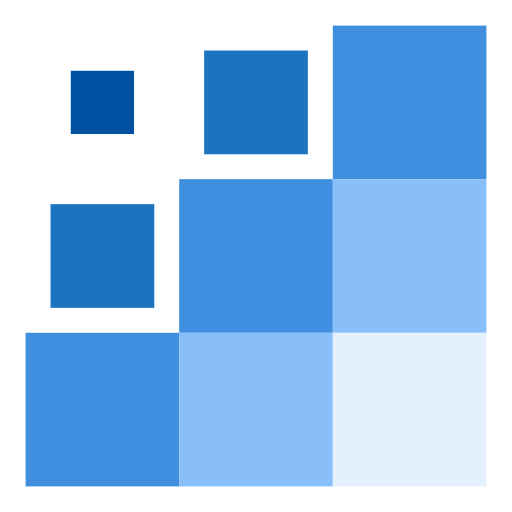
t = 0.00 s
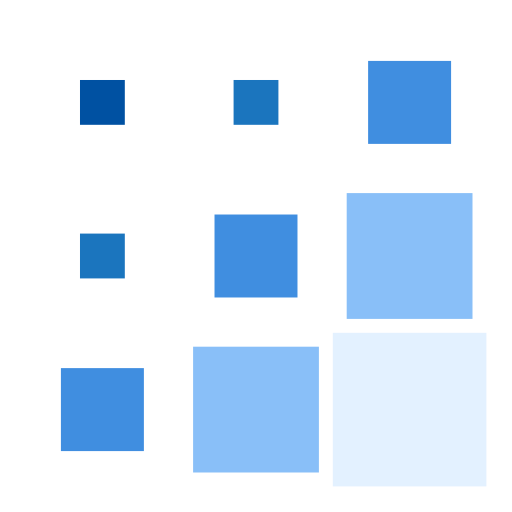
t = 0.15 s
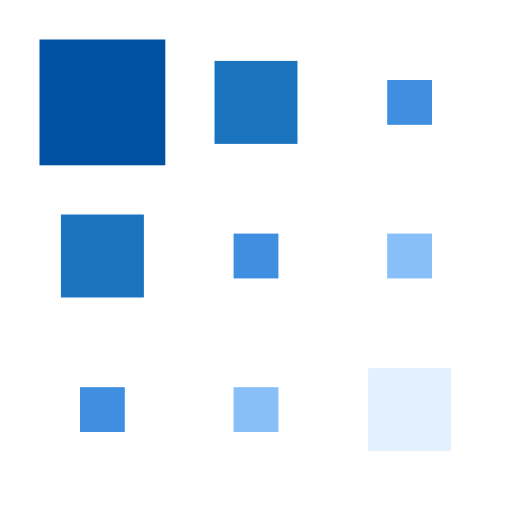
t = 0.35 s
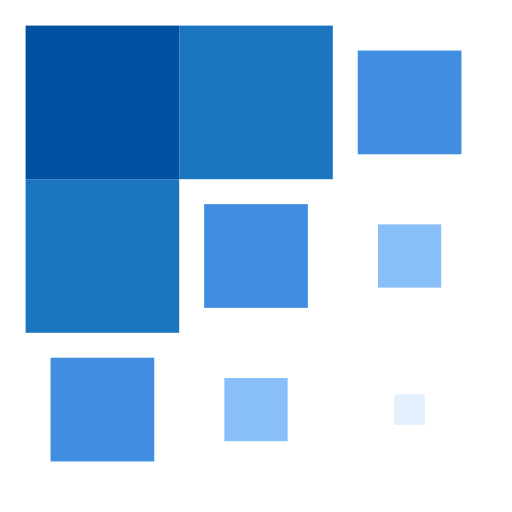
t = 0.50 s
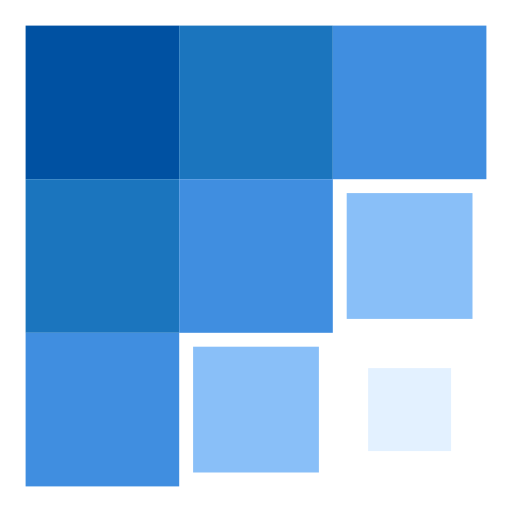
t = 0.65 s
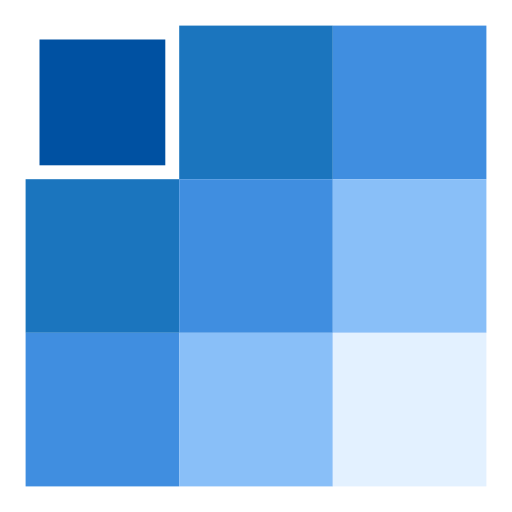
t = 0.85 s

The animated SVG that drew these frames (rendered in a browser with its animation timeline set to each time). Animation: 9 SMIL elements (animateTransform=9); one cycle of 1.00 s, repeats indefinitely.

<svg xmlns="http://www.w3.org/2000/svg" xmlns:xlink="http://www.w3.org/1999/xlink" style="margin: auto; display: block;" width="200px" height="200px" viewBox="0 0 100 100" preserveAspectRatio="xMidYMid">
<g transform="translate(20 20)">
  <rect x="-15" y="-15" width="30" height="30" fill="#0051a2">
    <animateTransform attributeName="transform" type="scale" repeatCount="indefinite" calcMode="spline" dur="1s" values="1;1;0.2;1;1" keyTimes="0;0.2;0.5;0.8;1" keySplines="0.5 0.5 0.5 0.5;0 0.1 0.9 1;0.1 0 1 0.9;0.5 0.5 0.5 0.5" begin="-0.4s"></animateTransform>
  </rect></g>
<g transform="translate(50 20)">
  <rect x="-15" y="-15" width="30" height="30" fill="#1b75be">
    <animateTransform attributeName="transform" type="scale" repeatCount="indefinite" calcMode="spline" dur="1s" values="1;1;0.2;1;1" keyTimes="0;0.2;0.5;0.8;1" keySplines="0.5 0.5 0.5 0.5;0 0.1 0.9 1;0.1 0 1 0.9;0.5 0.5 0.5 0.5" begin="-0.3s"></animateTransform>
  </rect></g>
<g transform="translate(80 20)">
  <rect x="-15" y="-15" width="30" height="30" fill="#408ee0">
    <animateTransform attributeName="transform" type="scale" repeatCount="indefinite" calcMode="spline" dur="1s" values="1;1;0.2;1;1" keyTimes="0;0.2;0.5;0.8;1" keySplines="0.5 0.5 0.5 0.5;0 0.1 0.9 1;0.1 0 1 0.9;0.5 0.5 0.5 0.5" begin="-0.2s"></animateTransform>
  </rect></g>
<g transform="translate(20 50)">
  <rect x="-15" y="-15" width="30" height="30" fill="#1b75be">
    <animateTransform attributeName="transform" type="scale" repeatCount="indefinite" calcMode="spline" dur="1s" values="1;1;0.2;1;1" keyTimes="0;0.2;0.5;0.8;1" keySplines="0.5 0.5 0.5 0.5;0 0.1 0.9 1;0.1 0 1 0.9;0.5 0.5 0.5 0.5" begin="-0.3s"></animateTransform>
  </rect></g>
<g transform="translate(50 50)">
  <rect x="-15" y="-15" width="30" height="30" fill="#408ee0">
    <animateTransform attributeName="transform" type="scale" repeatCount="indefinite" calcMode="spline" dur="1s" values="1;1;0.2;1;1" keyTimes="0;0.2;0.5;0.8;1" keySplines="0.5 0.5 0.5 0.5;0 0.1 0.9 1;0.1 0 1 0.9;0.5 0.5 0.5 0.5" begin="-0.2s"></animateTransform>
  </rect></g>
<g transform="translate(80 50)">
  <rect x="-15" y="-15" width="30" height="30" fill="#89bff8">
    <animateTransform attributeName="transform" type="scale" repeatCount="indefinite" calcMode="spline" dur="1s" values="1;1;0.2;1;1" keyTimes="0;0.2;0.5;0.8;1" keySplines="0.5 0.5 0.5 0.5;0 0.1 0.9 1;0.1 0 1 0.9;0.5 0.5 0.5 0.5" begin="-0.1s"></animateTransform>
  </rect></g>
<g transform="translate(20 80)">
  <rect x="-15" y="-15" width="30" height="30" fill="#408ee0">
    <animateTransform attributeName="transform" type="scale" repeatCount="indefinite" calcMode="spline" dur="1s" values="1;1;0.2;1;1" keyTimes="0;0.2;0.5;0.8;1" keySplines="0.5 0.5 0.5 0.5;0 0.1 0.9 1;0.1 0 1 0.9;0.5 0.5 0.5 0.5" begin="-0.2s"></animateTransform>
  </rect></g>
<g transform="translate(50 80)">
  <rect x="-15" y="-15" width="30" height="30" fill="#89bff8">
    <animateTransform attributeName="transform" type="scale" repeatCount="indefinite" calcMode="spline" dur="1s" values="1;1;0.2;1;1" keyTimes="0;0.2;0.5;0.8;1" keySplines="0.5 0.5 0.5 0.5;0 0.1 0.9 1;0.1 0 1 0.9;0.5 0.5 0.5 0.5" begin="-0.1s"></animateTransform>
  </rect></g>
<g transform="translate(80 80)">
  <rect x="-15" y="-15" width="30" height="30" fill="#e3f1ff">
    <animateTransform attributeName="transform" type="scale" repeatCount="indefinite" calcMode="spline" dur="1s" values="1;1;0.2;1;1" keyTimes="0;0.2;0.5;0.8;1" keySplines="0.5 0.5 0.5 0.5;0 0.1 0.9 1;0.1 0 1 0.9;0.5 0.5 0.5 0.5" begin="0s"></animateTransform>
  </rect></g>

</svg>